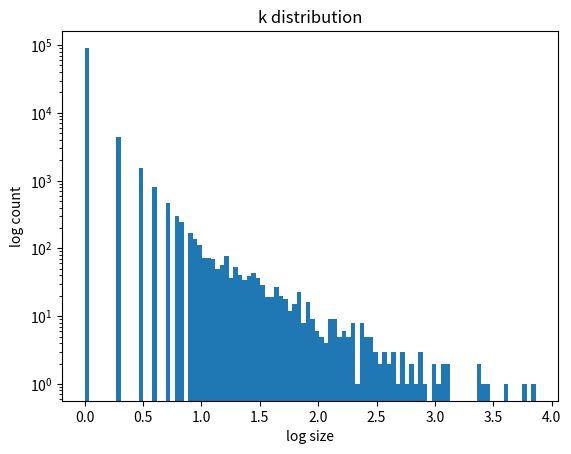
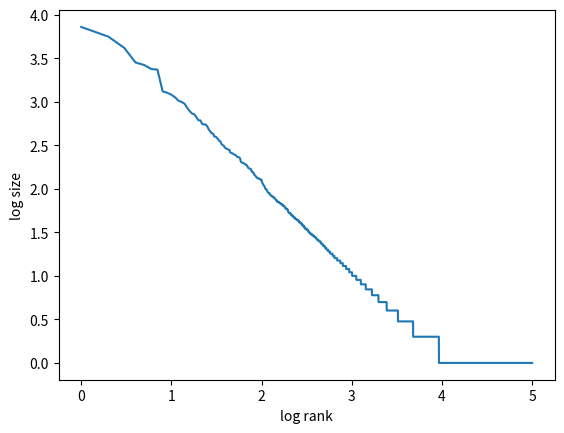
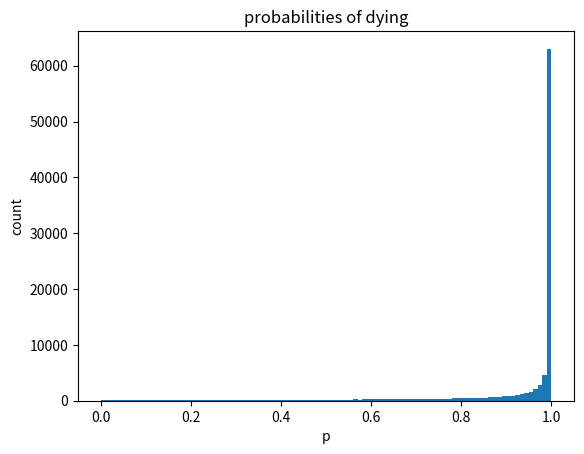

These charts were generated, in order, by the following Python code:
import matplotlib.pyplot as plt
from numpy import log10, log, exp
import numpy as np
from numpy.random import exponential, multinomial, normal, geometric


N = 100000  # subjects

exp_rate = 0.1

w = exponential(1 / exp_rate, N)

ps = 1 - exp(-w)  # p: probability of dying

k = geometric(ps)


plt.figure(1)
plt.title("k distribution")
count, bins, ignored = plt.hist(log10(k), bins=100)  #
# plt.xscale('log')
plt.yscale("log")
plt.xlabel("log size")
plt.ylabel("log count")

# # transform to rank
log_s = -np.sort(-log10(k))
rank = np.array(range(len(log_s))) + 1
log_rank = log10(rank)

plt.figure(2)
# plt.scatter(log_rank, log_s)
plt.plot(log_rank, log_s)  # , 'yo', log_rank, poly1d_fn(log_rank), '--k')
plt.xlabel("log rank")
plt.ylabel("log size")

plt.figure(3)
plt.title("probabilities of dying")
count, bins, ignored = plt.hist(ps, bins=100)  #
plt.xlabel("p")
plt.ylabel("count")


plt.show()
